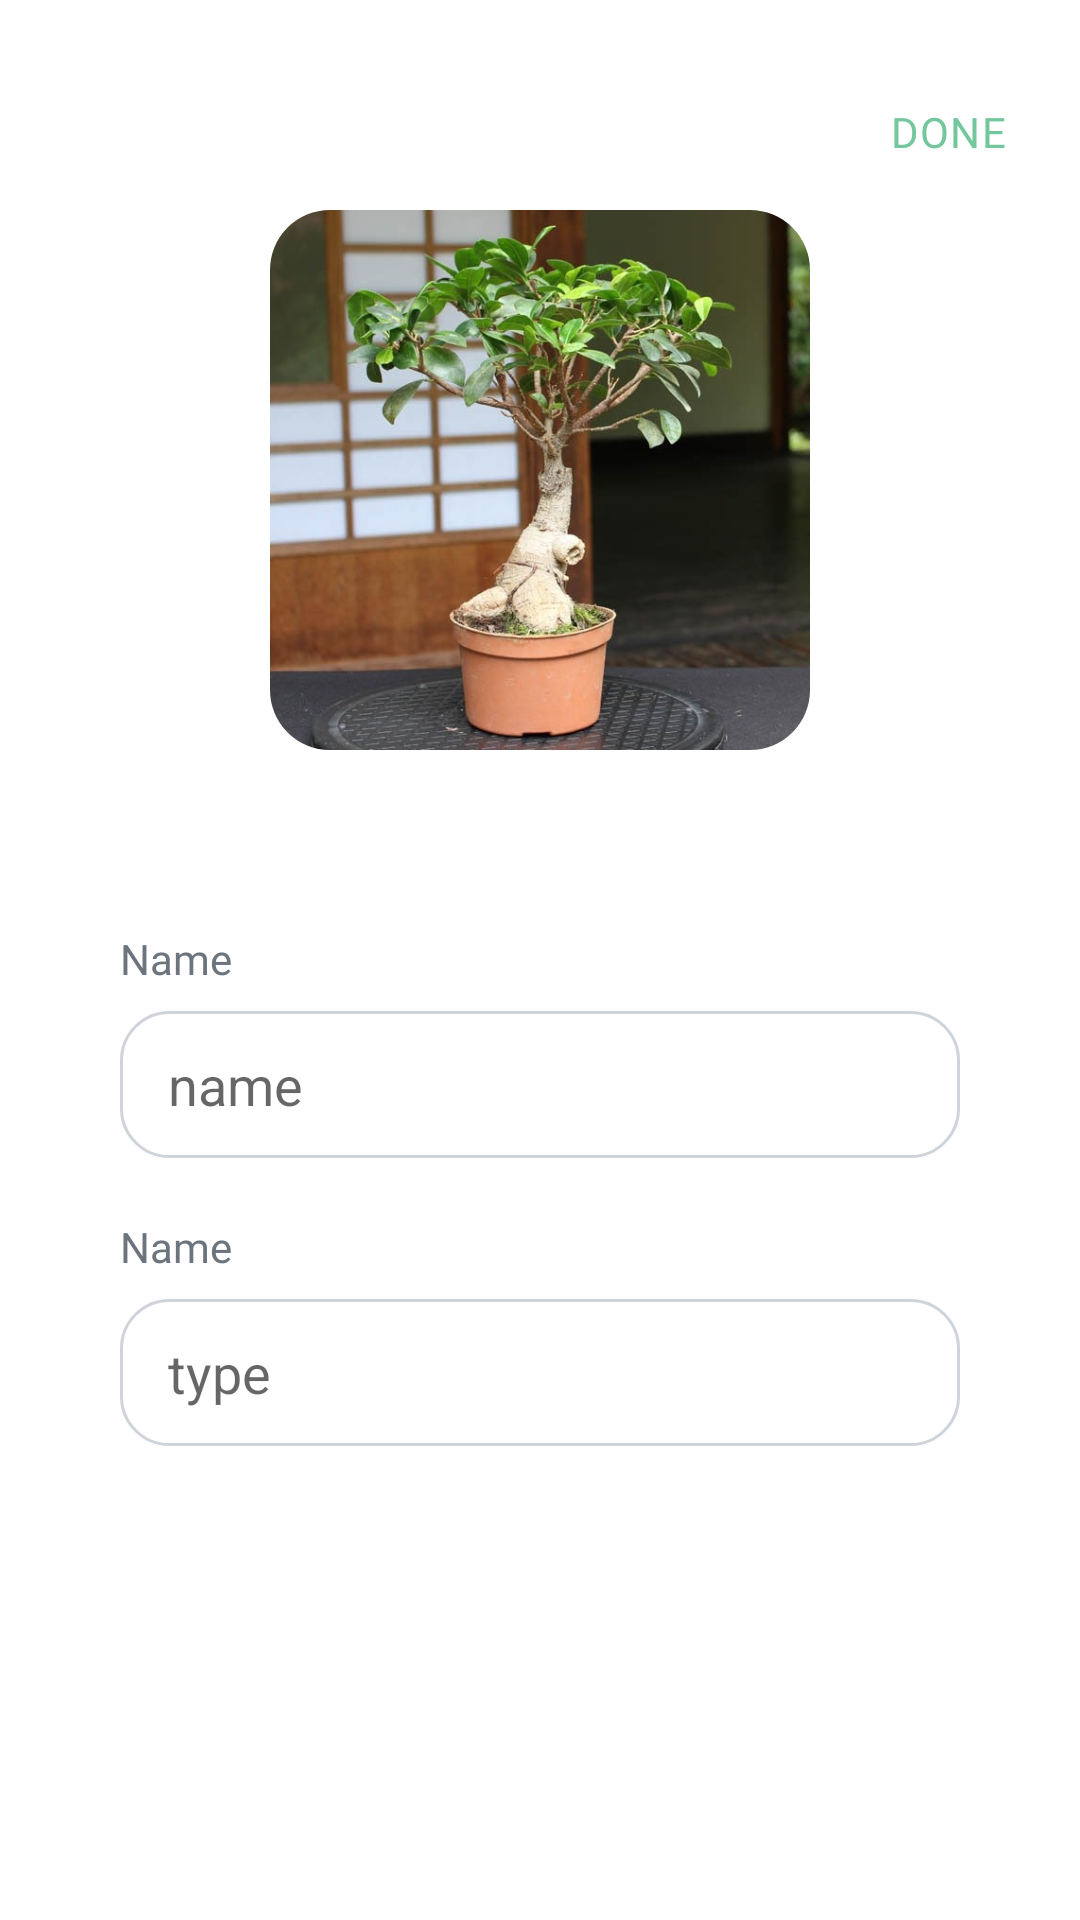

This screen was rendered from an Android layout file. Write that file and the resources it references.
<!-- AndroidManifest.xml: application theme Theme.Planty -->
<!-- res/layout/fragment_setting.xml -->
<?xml version="1.0" encoding="utf-8"?>
<androidx.constraintlayout.widget.ConstraintLayout xmlns:android="http://schemas.android.com/apk/res/android"
    xmlns:app="http://schemas.android.com/apk/res-auto"
    xmlns:tools="http://schemas.android.com/tools"
    android:layout_width="match_parent"
    android:layout_height="match_parent"
    android:layout_marginHorizontal="24dp">

    <Button
        android:id="@+id/textButton"
        style="@style/Theme.Planty.TextButton"
        android:layout_width="wrap_content"
        android:layout_height="wrap_content"
        android:layout_marginTop="20dp"
        android:text="DONE"
        android:textColor="@color/primary_400"
        app:layout_constraintEnd_toEndOf="parent"
        app:layout_constraintTop_toTopOf="parent" />

    <com.google.android.material.imageview.ShapeableImageView
        android:id="@+id/image"
        android:layout_width="180dp"
        android:layout_height="180dp"
        android:layout_marginTop="70dp"
        android:layout_gravity="center"
        android:background="@color/white"
        android:src="@drawable/ficus"
        app:shapeAppearance="@style/CornerCut"
        app:layout_constraintTop_toTopOf="parent"
        app:layout_constraintStart_toStartOf="parent"
        app:layout_constraintEnd_toEndOf="parent"/>

    <TextView
        android:id="@+id/nameTextView"
        style="@style/TextAppearance.Body.Large"
        android:layout_width="wrap_content"
        android:layout_height="wrap_content"
        android:layout_marginTop="60dp"
        android:text="Name"
        android:textColor="@color/gray_600"
        app:layout_constraintStart_toStartOf="@id/nameEditText"
        app:layout_constraintTop_toBottomOf="@id/image" />

    <EditText
        android:id="@+id/nameEditText"
        android:layout_width="match_parent"
        android:layout_height="49dp"
        android:layout_marginTop="8dp"
        android:layout_marginHorizontal="40dp"
        android:background="@drawable/custom_edittext"
        android:hint="name"
        android:paddingStart="16dp"
        app:layout_constraintEnd_toEndOf="parent"
        app:layout_constraintStart_toStartOf="parent"
        app:layout_constraintTop_toBottomOf="@id/nameTextView" />

    <TextView
        android:id="@+id/typeTextView"
        style="@style/TextAppearance.Body.Large"
        android:layout_width="wrap_content"
        android:layout_height="wrap_content"
        android:layout_marginTop="20dp"
        android:text="Name"
        android:textColor="@color/gray_600"
        app:layout_constraintStart_toStartOf="@id/typeEditText"
        app:layout_constraintTop_toBottomOf="@id/nameEditText" />

    <EditText
        android:id="@+id/typeEditText"
        android:layout_width="match_parent"
        android:layout_height="49dp"
        android:layout_marginTop="8dp"
        android:layout_marginHorizontal="40dp"
        android:background="@drawable/custom_edittext"
        android:hint="type"
        android:paddingStart="16dp"
        app:layout_constraintEnd_toEndOf="parent"
        app:layout_constraintStart_toStartOf="parent"
        app:layout_constraintTop_toBottomOf="@id/typeTextView" />


</androidx.constraintlayout.widget.ConstraintLayout>
<!-- resources referenced by this layout -->
<resources>
  <color name="gray_600">#6C757D</color>
  <color name="primary_400">#74C69D</color>
  <color name="white">#FFFFFFFF</color>
  <!-- drawable custom_edittext (drawable) -->
  <?xml version="1.0" encoding="utf-8"?>
  <selector xmlns:android="http://schemas.android.com/apk/res/android">
  
      <item android:state_enabled="true" android:state_focused="true">
          <shape android:shape="rectangle">
              <solid android:color="@color/white"/>
              <corners android:radius="16dp"/>
              <stroke android:width="1dp" android:color="@color/gray_400"/>
  
          </shape>
  
      </item>
  
      <item android:state_enabled="true">
          <shape android:shape="rectangle">
              <solid android:color="@color/white"/>
                  <corners android:radius="16dp"/>
              <stroke android:width="1dp" android:color="@color/gray_400"/>
  
          </shape>
  
      </item>
  
  </selector>
  <!-- drawable ficus: jpg bitmap (drawable, 65123 bytes) -->
  <style name="CornerCut" parent="">
          <item name="cornerFamily">rounded</item>
          <item name="cornerSize">20dp</item>
  
  
      </style>
  <style name="TextAppearance.Body.Large" parent="TextAppearance.AppCompat">
          <item name="android:fontFamily">@font/rubik_regular</item>
          <item name="android:textSize">14sp</item>
          <item name="android:textColor">@color/black</item>
      </style>
  <style name="Theme.Planty.TextButton" parent="Widget.Material3.Button.TextButton">
  
          <item name="android:textAppearance">?attr/textAppearanceBody1</item>
          <item name="fontFamily">@font/rubik_bold</item>
          <item name="android:textSize">14sp</item>
  
      </style>
  <style name="Theme.Planty" parent="Theme.MaterialComponents.DayNight.NoActionBar">
          
          <item name="colorPrimary">@color/primary_300</item>
          <item name="colorPrimaryVariant">@color/primary_300</item>
          <item name="colorOnPrimary">@color/white</item>
          
          <item name="colorSecondary">@color/secondary_200</item>
          <item name="colorSecondaryVariant">@color/secondary_700</item>
          <item name="colorOnSecondary">@color/black</item>
          
          <item name="android:statusBarColor">?attr/colorPrimaryVariant</item>
          <item name="android:windowLightStatusBar">false</item>
          
      </style>
  <color name="gray_400">#CED4DA</color>
  <color name="black">#FF000000</color>
  <color name="primary_300">#95D5B2</color>
  <color name="secondary_200">#BBDEFD</color>
  <color name="secondary_700">#1976D2</color>
</resources>
